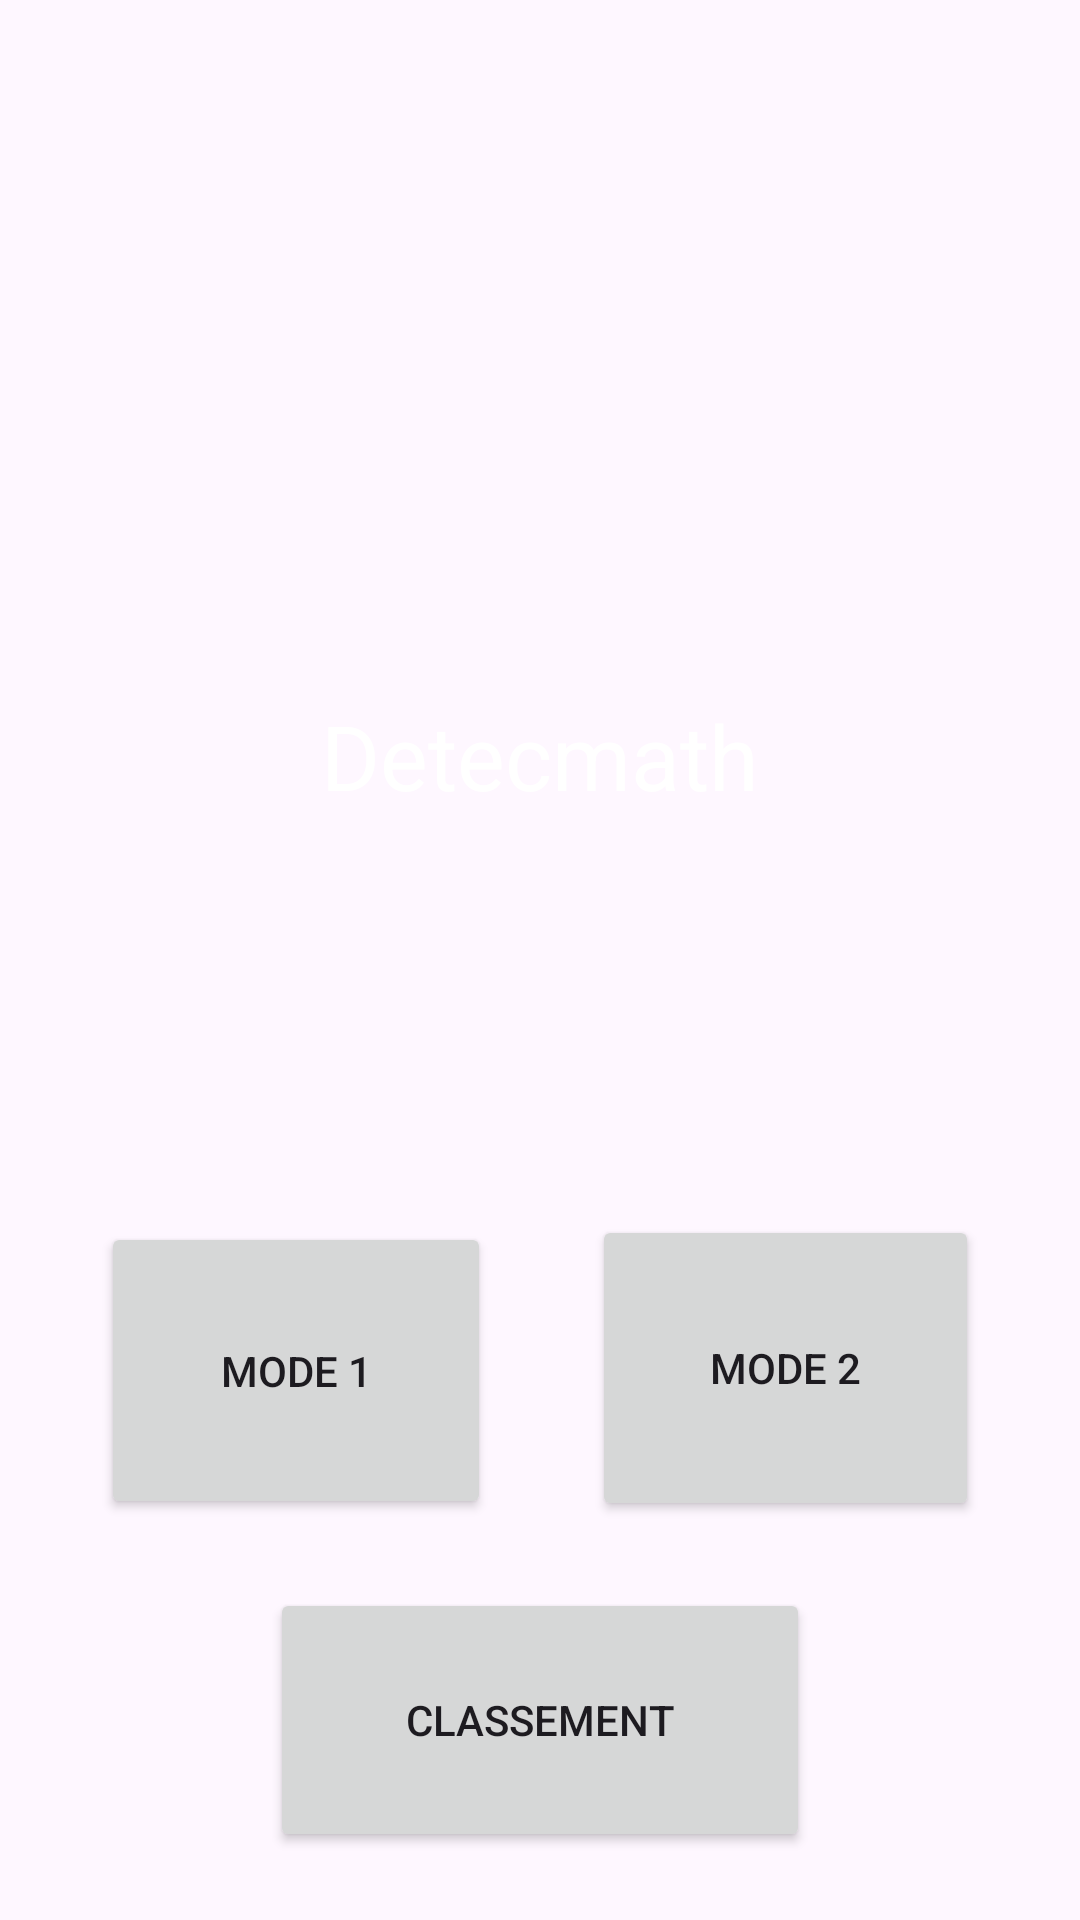

Android layout source for this screen:
<!-- AndroidManifest.xml: activity theme Theme.Projetqcm -->
<!-- res/layout/activity_main.xml -->
<?xml version="1.0" encoding="utf-8"?>
<androidx.constraintlayout.widget.ConstraintLayout xmlns:android="http://schemas.android.com/apk/res/android"
    xmlns:app="http://schemas.android.com/apk/res-auto"
    xmlns:tools="http://schemas.android.com/tools"
    android:id="@+id/main"
    android:layout_width="match_parent"
    android:layout_height="match_parent"
    android:background="@drawable/background"
    tools:context=".MainActivity">


    <ImageView
        android:id="@+id/imageView2"
        android:layout_width="120dp"
        android:layout_height="120dp"
        android:layout_marginTop="16dp"
        app:layout_constraintBottom_toBottomOf="parent"
        app:layout_constraintEnd_toEndOf="parent"
        app:layout_constraintHorizontal_bias="0.498"
        app:layout_constraintStart_toStartOf="parent"
        app:layout_constraintTop_toTopOf="parent"
        app:layout_constraintVertical_bias="0.062"
        app:srcCompat="@drawable/img" />

    <TextView
        android:id="@+id/question"
        android:layout_width="wrap_content"
        android:layout_height="wrap_content"
        android:layout_marginTop="16dp"
        android:text="Detecmath"
        android:textColor="@color/white"
        android:textSize="30sp"
        app:layout_constraintBottom_toBottomOf="parent"
        app:layout_constraintEnd_toEndOf="parent"
        app:layout_constraintStart_toStartOf="parent"
        app:layout_constraintTop_toBottomOf="@+id/imageView2"
        app:layout_constraintVertical_bias="0.116" />

    <Button
        android:id="@+id/reponse1"
        android:layout_width="130dp"
        android:layout_height="99dp"
        android:text="Mode 1"
        app:layout_constraintBottom_toBottomOf="parent"
        app:layout_constraintEnd_toStartOf="@+id/reponse4"
        app:layout_constraintStart_toStartOf="parent"
        app:layout_constraintTop_toBottomOf="@+id/question"
        app:layout_constraintVertical_bias="0.503"
        app:rippleColor="#FFFFFF"
        tools:visibility="visible" />

    <Button
        android:id="@+id/reponse4"
        android:layout_width="129dp"
        android:layout_height="102dp"
        android:text="Mode 2"
        app:layout_constraintBottom_toBottomOf="parent"
        app:layout_constraintEnd_toEndOf="parent"
        app:layout_constraintStart_toEndOf="@+id/reponse1"
        app:layout_constraintTop_toBottomOf="@+id/question" />

    <Button
        android:id="@+id/button3"
        android:layout_width="180dp"
        android:layout_height="88dp"
        android:text="Classement"
        app:layout_constraintBottom_toBottomOf="parent"
        app:layout_constraintEnd_toEndOf="parent"
        app:layout_constraintStart_toStartOf="parent"
        app:layout_constraintTop_toBottomOf="@+id/reponse1" />

</androidx.constraintlayout.widget.ConstraintLayout>
<!-- resources referenced by this layout -->
<resources>
  <style name="Theme.Projetqcm" parent="Base.Theme.Projetqcm" />
  <style name="Base.Theme.Projetqcm" parent="Theme.Material3.DayNight.NoActionBar">
          
          
      </style>
  <!-- not gathered from this repository: default colours our renderer supplied (Android Studio template values) -->
  <color name="white">#FFFFFFFF</color>
</resources>
